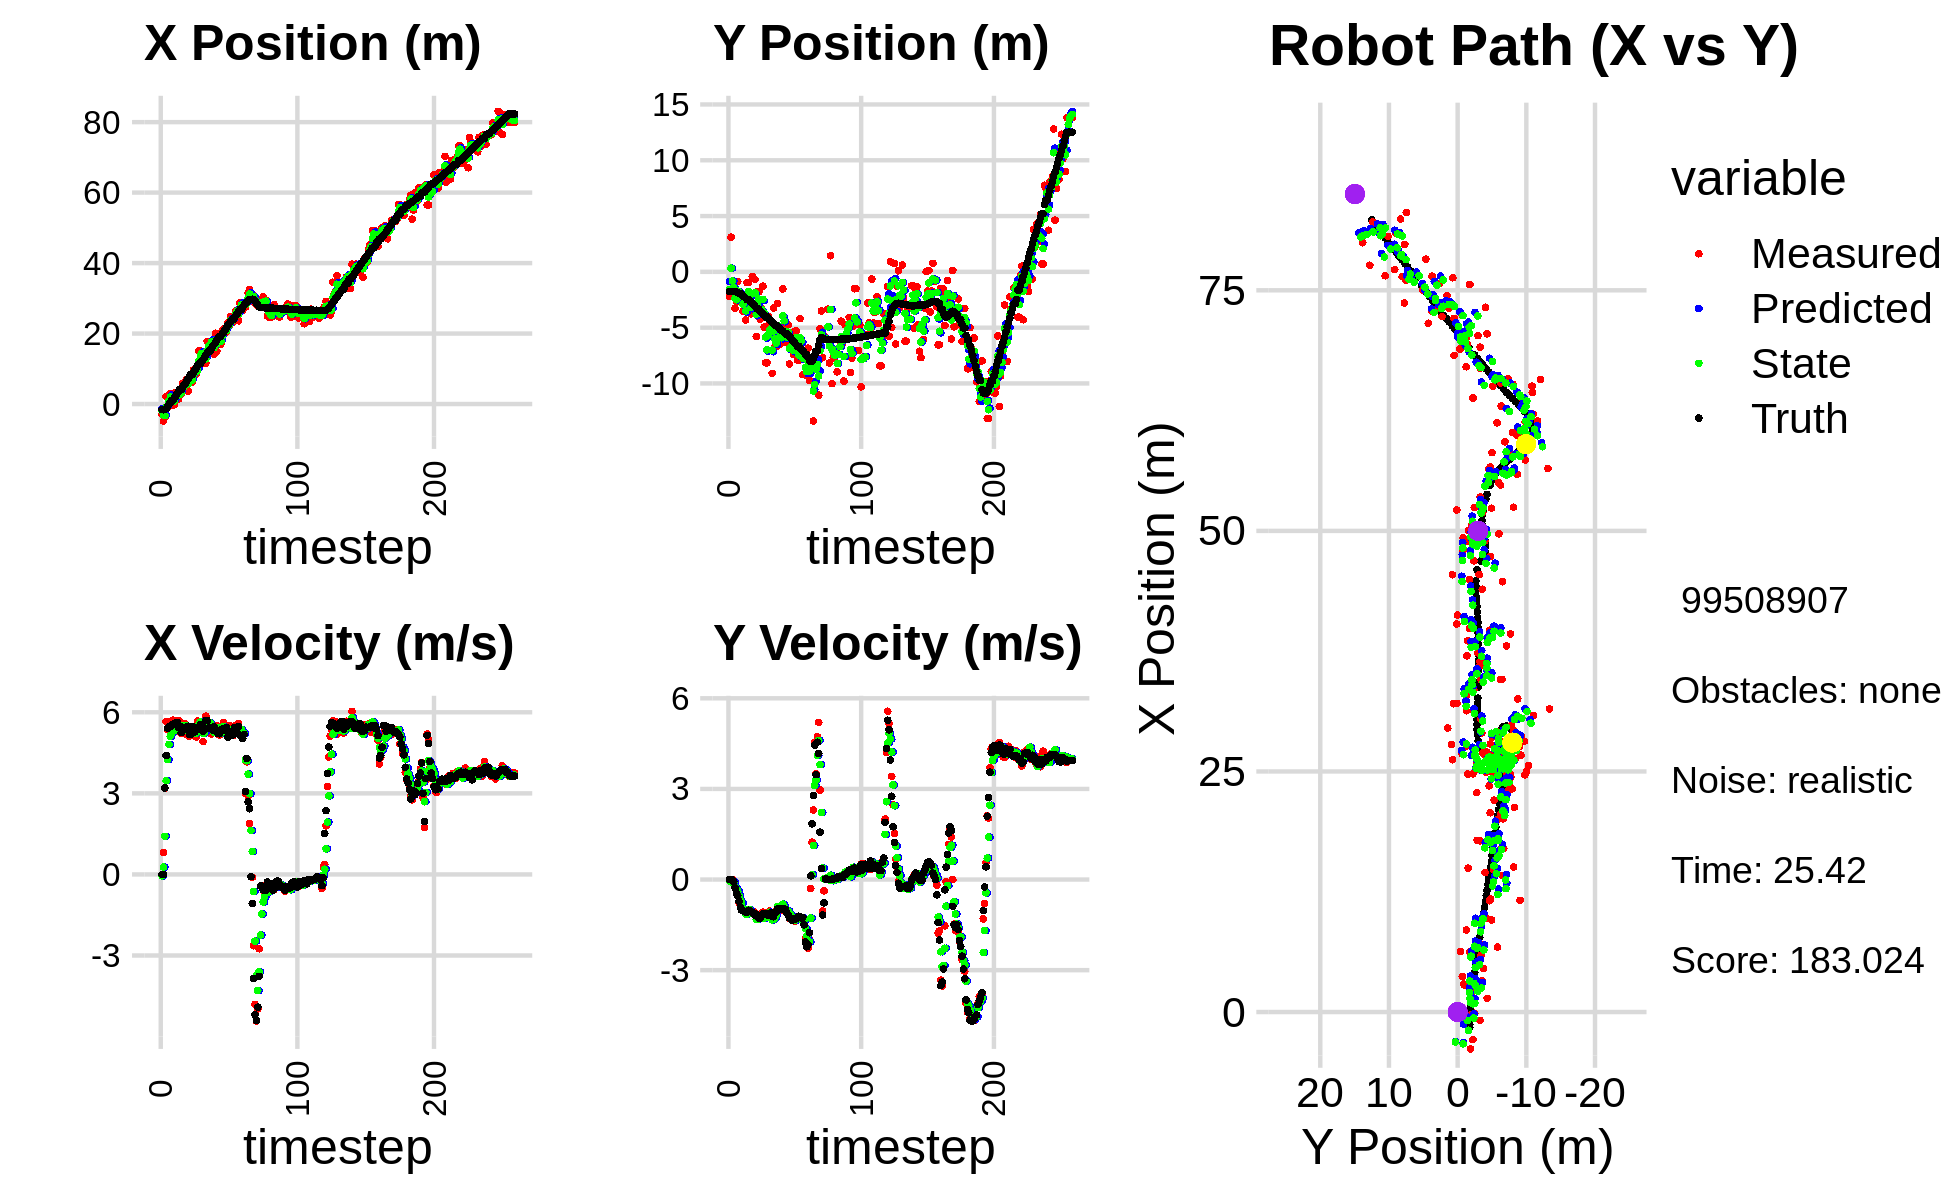

The table this chart was drawn from, first rows:
-2.859750509362467330e+00, -2.214049250014195280e+00, 0.000000000000000000e+00, -0.000000000000000000e+00, 0.000000000000000000e+00, 0.000000000000000000e+00, 0.000000000000000000e+00, 0.000000000000000000e+00, -1.267437236846693516e+00, -8.549789775457714569e-01, 0.000000000000000000e+00, 0.000000000000000000e+00, -1.598587751770806920e+00, -1.757232903846883909e+00, 0.000000000000000000e+00, 0.000000000000000000e+00, 0.000000000000000000e+00, 3.253701434005051851e-04
-2.859750509362467330e+00, -2.214049250014195280e+00, 0.000000000000000000e+00, -0.000000000000000000e+00, -1.267437236846693516e+00, -8.549789775457714569e-01, 0.000000000000000000e+00, 0.000000000000000000e+00, -1.901012016975097918e+00, -1.581970741016859083e+00, -5.202252816270754726e-02, -4.612141754378451530e-02, -1.598587751770806920e+00, -1.757232903846883909e+00, 0.000000000000000000e+00, 0.000000000000000000e+00, 0.000000000000000000e+00, 3.253701434005051851e-04
-4.818298816571549459e+00, 3.111804723866295586e+00, 8.099999691093399123e-01, 2.321750404151055262e-04, -1.906214269791368654e+00, -1.586582882771237601e+00, -5.202252816270754726e-02, -4.612141754378451530e-02, -3.103337690683145134e+00, 3.257261317247279742e-01, 2.716617298815812709e-01, -6.088434453261228757e-02, -1.598587751770806920e+00, -1.757232903846883909e+00, 0.000000000000000000e+00, 0.000000000000000000e+00, 8.000000119209289551e-01, -2.866358554456382990e-04
-3.831228972096555996e+00, -1.874783507519692805e+00, 3.194999352882104571e+00, 1.925747754606878075e-03, -3.076171517694986868e+00, 3.196376972714667364e-01, 2.716617298815812709e-01, -6.088434453261228757e-02, -3.302186871648857824e+00, -8.172715179712746192e-01, 1.410954219163715662e+00, -1.073275044189190286e-01, -1.564713239566441816e+00, -1.757228739673710738e+00, 3.200000000000000178e+00, -1.700000000000000122e-02, 3.200000047683715820e+00, -6.027380004525184631e-04
2.155031919480420388e+00, -2.206875097820683251e+00, 5.658615673796837164e+00, -6.594504978505580373e-02, -3.161091449732486236e+00, -8.280042684131665442e-01, 1.410954219163715662e+00, -1.073275044189190286e-01, -8.776694647532723437e-01, -1.409995555471677431e+00, 3.470279020424246852e+00, -7.559924313819910147e-02, -1.280968427899960904e+00, -1.758346122691132551e+00, 4.399000000000000021e+00, -6.900000000000000577e-02, 5.599999904632568359e+00, 1.165339164435863495e-02
-8.761981879778352189e-01, -3.268110692010949059e+00, 5.354798025517008675e+00, -2.360922217981177573e-01, -5.306415627108476141e-01, -1.417555479785497230e+00, 3.470279020424246852e+00, -7.559924313819910147e-02, -6.237923822014963537e-01, -2.366135813744420613e+00, 4.246512017986784571e+00, -2.481197235471755969e-01, -7.168967723291260752e-01, -1.772490799268789496e+00, 5.410000000000000142e+00, -2.710000000000000187e-01, 5.599999904632568359e+00, 4.406131058931350708e-02
2.432367562893562152e+00, -2.649304030276602884e+00, 5.365561063167573863e+00, -4.073277906202144583e-01, -1.991411804028178634e-01, -2.390947786099138384e+00, 4.246512017986784571e+00, -2.481197235471755969e-01, 9.096286116758074414e-01, -2.499910139971655010e+00, 4.809607040877154738e+00, -3.096897474703364517e-01, -9.199976958251390724e-02, -1.808655617116472270e+00, 5.471000000000000085e+00, -4.420000000000000040e-01, 5.488999843597412109e+00, 7.576989382505416870e-02
2.907255411119136213e+00, -8.619493339162143108e-01, 5.438874070427795360e+00, -5.538392631874168304e-01, 1.390589315763522960e+00, -2.530879114718688871e+00, 4.809607040877154738e+00, -3.096897474703364517e-01, 2.030870928595938540e+00, -1.709742130485014444e+00, 5.115288801388838458e+00, -3.860876518334547813e-01, 4.299957746367228939e-01, -1.853547343667931280e+00, 5.464000000000000412e+00, -5.250000000000000222e-01, 5.488999843597412109e+00, 1.014799699187278748e-01
-3.028246168849999531e-01, -1.896714769961181712e+00, 5.549878936256702033e+00, -7.623978244762099621e-01, 2.542399808734822297e+00, -1.748350895668359994e+00, 5.115288801388838458e+00, -3.860876518334547813e-01, 1.382313470156099511e+00, -1.807053292208431694e+00, 5.222681090301427353e+00, -5.375817974549347289e-01, 1.062072038683821162e+00, -1.926496179491517413e+00, 5.514999999999999680e+00, -7.199999999999999734e-01, 5.561999797821044922e+00, 1.365175098180770874e-01
-3.028246168849999531e-01, -1.896714769961181712e+00, 5.711362009234175474e+00, -7.845810729653737159e-01, 1.904581579186242379e+00, -1.860811471953925267e+00, 5.222681090301427353e+00, -5.375817974549347289e-01, 1.008008187199300743e+00, -1.891573522067554913e+00, 5.372222502896165430e+00, -6.877188855777300880e-01, 1.062072038683821162e+00, -1.926496179491517413e+00, 5.560999999999999943e+00, -9.230000000000000426e-01, 5.637000083923339844e+00, 1.365175098180770874e-01
-1.282036308599944774e-01, -2.484149710454855331e+00, 5.352367120599391015e+00, -9.149122045770617939e-01, 1.545230437488917197e+00, -1.960345410625327967e+00, 5.372222502896165430e+00, -6.877188855777300880e-01, 8.561712653455061384e-01, -2.190076690172293450e+00, 5.317687375844308839e+00, -7.731499603932787679e-01, 1.706126451519513143e+00, -2.024490223939510614e+00, 5.570000000000000284e+00, -1.016999999999999904e+00, 5.637000083923339844e+00, 1.692997217178344727e-01
3.250526487525600139e+00, -3.533982113675917081e+00, 5.521393507023671710e+00, -1.015484113370862751e+00, 1.387940002929937133e+00, -2.267391686211621238e+00, 5.317687375844308839e+00, -7.731499603932787679e-01, 2.159583739818375037e+00, -2.898697864384367051e+00, 5.454877958249845449e+00, -9.736444088258637830e-01, 2.345362901417274770e+00, -2.137774661958903533e+00, 5.567000000000000171e+00, -1.032000000000000028e+00, 5.662000179290771484e+00, 1.818854510784149170e-01
2.743991747531148828e+00, -2.151692636963411065e+00, 5.444374540448432498e+00, -1.035638852967544654e+00, 2.705071535643359670e+00, -2.996062305266953274e+00, 5.454877958249845449e+00, -9.736444088258637830e-01, 2.720831443731433374e+00, -2.614846877799029912e+00, 5.451442363433354643e+00, -1.010838945190908778e+00, 2.989279984888441710e+00, -2.257504449401077196e+00, 5.626000000000000334e+00, -1.060000000000000053e+00, 5.724999904632568359e+00, 1.879760324954986572e-01
1.421516894799097708e+00, -4.304129765459379087e+00, 5.688069756018914624e+00, -1.123683591568129803e+00, 3.265975680074769016e+00, -2.715930772318120745e+00, 5.451442363433354643e+00, -1.010838945190908778e+00, 2.512662479852059594e+00, -3.491410307383147504e+00, 5.502694569706841676e+00, -1.147440383427597688e+00, 3.517749070500638897e+00, -2.360020445586587190e+00, 5.442999999999999616e+00, -1.076000000000000068e+00, 5.547999858856201172e+00, 1.950396001338958740e-01
2.823065519171795934e+00, -9.686592684431949429e-01, 5.307030913649851023e+00, -1.040137875017202340e+00, 3.062931936822743673e+00, -3.606154345725907095e+00, 5.502694569706841676e+00, -1.147440383427597688e+00, 2.959434559768484352e+00, -2.410155868665474266e+00, 5.412428893439973798e+00, -1.140356488385717126e+00, 4.146962404198412777e+00, -2.484312877977520095e+00, 5.491999999999999993e+00, -1.076999999999999957e+00, 5.596000194549560547e+00, 1.935391724109649658e-01
2.823065519171795934e+00, -9.686592684431949429e-01, 5.207675160033808481e+00, -9.956525061382862640e-01, 3.500677449112481909e+00, -2.524191517504045912e+00, 5.412428893439973798e+00, -1.140356488385717126e+00, 3.216784926527618271e+00, -1.767988560409198495e+00, 5.306471773133106140e+00, -9.861443549238334549e-01, 4.146962404198412777e+00, -2.484312877977520095e+00, 5.248000000000000220e+00, -1.016000000000000014e+00, 5.346000194549560547e+00, 1.889096945524215698e-01
5.893257498552989304e+00, -3.397352086347213973e+00, 5.593683642831140723e+00, -1.069453252436238344e+00, 3.747432103840929063e+00, -1.866602995901581963e+00, 5.306471773133106140e+00, -9.861443549238334549e-01, 4.637556196335649084e+00, -2.565180339329233394e+00, 5.487676587806119777e+00, -9.991774820461446494e-01, 4.753886461048357326e+00, -2.602049515892740139e+00, 5.434000000000000163e+00, -1.032000000000000028e+00, 5.531000137329101562e+00, 1.889096945524215698e-01
4.536255538497831807e+00, -3.770114586660249234e+00, 5.405421372680827119e+00, -1.037033192035120788e+00, 5.186323855116261150e+00, -2.665098087533847693e+00, 5.487676587806119777e+00, -9.991774820461446494e-01, 4.916773381704581780e+00, -3.196355373683016587e+00, 5.434845148578721918e+00, -1.069546879013224316e+00, 5.377619981178410669e+00, -2.720764325591702892e+00, 5.442000000000000171e+00, -1.066000000000000059e+00, 5.546000003814697266e+00, 1.895474344491958618e-01
6.293912052908575916e+00, -3.999739149278285222e-01, 5.570812555540981315e+00, -1.103216816639569720e+00, 5.460257896562453972e+00, -3.303310061584339152e+00, 5.434845148578721918e+00, -1.069546879013224316e+00, 5.806672096240410141e+00, -1.969511447888687039e+00, 5.515662038938118350e+00, -1.122557802070073274e+00, 5.896476030193243290e+00, -2.821629808131344674e+00, 5.439000000000000057e+00, -1.084000000000000075e+00, 5.546000003814697266e+00, 1.955055892467498779e-01
6.979068010645899101e+00, -3.609594212577144745e+00, 5.179356400423008822e+00, -1.061432133119148302e+00, 6.358238300134221532e+00, -2.081767228095694477e+00, 5.515662038938118350e+00, -1.122557802070073274e+00, 6.605503985657994015e+00, -2.808211533046874209e+00, 5.388640888382165706e+00, -1.151454017699702348e+00, 6.519191026305223069e+00, -2.946526335494049409e+00, 5.379999999999999893e+00, -1.108000000000000096e+00, 5.493000030517578125e+00, 2.021363526582717896e-01
3.701976060637353960e+00, -6.801928736228619599e-01, 5.420854453236547243e+00, -1.166774546742149976e+00, 7.144368074496210141e+00, -2.923356934816844444e+00, 5.388640888382165706e+00, -1.151454017699702348e+00, 5.728454682721196178e+00, -1.888254954549680065e+00, 5.308938963748231821e+00, -1.187456366648680151e+00, 7.141225099490817740e+00, -3.076690600152051758e+00, 5.482999999999999652e+00, -1.183999999999999941e+00, 5.609000205993652344e+00, 2.120037525892257690e-01
6.745216130584860359e+00, -5.790844725271492521e+00, 5.111675474361242699e+00, -1.129601807146922487e+00, 6.259348579096019272e+00, -2.007000591214548102e+00, 5.308938963748231821e+00, -1.187456366648680151e+00, 6.454475771798509953e+00, -3.803414483893858389e+00, 5.237737583607933622e+00, -1.314523411353076821e+00, 7.773251771940556054e+00, -3.213627623319100568e+00, 5.187999999999999723e+00, -1.159999999999999920e+00, 5.315999984741210938e+00, 2.174893021583557129e-01
6.274154901311974619e+00, -1.772942947210620401e+00, 5.420089372411394102e+00, -1.248388139175635070e+00, 6.978249530159303049e+00, -3.934866825029166293e+00, 5.237737583607933622e+00, -1.314523411353076821e+00, 6.692946674403660978e+00, -2.933193580820556701e+00, 5.296633577886100674e+00, -1.315446749134129067e+00, 8.374253510981668924e+00, -3.349398420486619177e+00, 5.182000000000000384e+00, -1.183999999999999941e+00, 5.710999965667724609e+00, 2.263780981302261353e-01
6.274154901311974619e+00, -1.772942947210620401e+00, 5.412155254987498942e+00, -1.269274070308857638e+00, 7.222610032192271490e+00, -3.064738255733969741e+00, 5.296633577886100674e+00, -1.315446749134129067e+00, 6.835104849310852160e+00, -2.451155012638570607e+00, 5.320303257975434796e+00, -1.232764800516911619e+00, 8.374253510981668924e+00, -3.349398420486619177e+00, 5.450000000000000178e+00, -1.274999999999999911e+00, 5.597000122070312500e+00, 2.303597331047058105e-01
9.726043760638161118e+00, -4.239382849717836521e+00, 5.283642154334229346e+00, -1.239134811793709323e+00, 7.367135175108395551e+00, -2.574431492690261614e+00, 5.320303257975434796e+00, -1.232764800516911619e+00, 8.337038283122179649e+00, -3.348665925596394644e+00, 5.368672667972151480e+00, -1.214228410571566830e+00, 9.009835481346366137e+00, -3.497106716814743166e+00, 5.450000000000000178e+00, -1.274999999999999911e+00, 5.597000122070312500e+00, 2.303597331047058105e-01
9.636478644526386361e+00, -3.276619808505248255e+00, 5.369253534615417323e+00, -1.223995565718783096e+00, 8.873905549919394176e+00, -3.470088766653551371e+00, 5.368672667972151480e+00, -1.214228410571566830e+00, 9.187754284754417355e+00, -3.379029076170777302e+00, 5.389627619011570836e+00, -1.211883143358832626e+00, 9.629136323524893015e+00, -3.641097233381271892e+00, 5.275999999999999801e+00, -1.187999999999999945e+00, 5.407999992370605469e+00, 2.241336554288864136e-01
8.530042886267018787e+00, -1.282136247654996453e+00, 5.086986369094160132e+00, -1.078224325920944082e+00, 9.726717046655574350e+00, -3.500217390506660475e+00, 5.389627619011570836e+00, -1.211883143358832626e+00, 9.226819666651822516e+00, -2.464030454949371673e+00, 5.227655176295982642e+00, -1.184424899824607857e+00, 1.024313855156626651e+01, -3.776682661435345256e+00, 5.424000000000000377e+00, -1.139999999999999902e+00, 5.543000221252441406e+00, 2.088661640882492065e-01
9.571745157218792599e+00, -4.950701282162866868e+00, 5.673374618971788408e+00, -1.181036120130768863e+00, 9.749585184281420069e+00, -2.582472944931832437e+00, 5.227655176295982642e+00, -1.184424899824607857e+00, 9.687309179362133094e+00, -3.697434862340793771e+00, 5.413516738260181427e+00, -1.282279043691732623e+00, 1.086248516993686586e+01, -3.905926273730844667e+00, 5.416000000000000369e+00, -1.125999999999999890e+00, 5.531000137329101562e+00, 2.052404880523681641e-01
1.506489753712032531e+01, -8.151960657674672817e+00, 5.423959483650257596e+00, -1.127946406994577044e+00, 1.022866085318815088e+01, -3.825662766709966967e+00, 5.413516738260181427e+00, -1.282279043691732623e+00, 1.221925373299944440e+01, -5.848891349440975773e+00, 5.549306270808973096e+00, -1.166125506927075950e+00, 1.148467564557188680e+01, -4.035335825351040739e+00, 5.415000000000000036e+00, -1.127000000000000002e+00, 5.531000137329101562e+00, 2.050339877605438232e-01
1.506489753712032531e+01, -8.151960657674672817e+00, 5.607042862740806655e+00, -1.166019744424198423e+00, 1.277418436008034242e+01, -5.965503900133683146e+00, 5.549306270808973096e+00, -1.166125506927075950e+00, 1.371833354053647724e+01, -6.991991466597885285e+00, 5.636208677552716928e+00, -1.257828540296415776e+00, 1.148467564557188680e+01, -4.035335825351040739e+00, 5.551999999999999602e+00, -1.165000000000000036e+00, 5.672999858856201172e+00, 2.050339877605438232e-01
1.450265622133281873e+01, -3.997150422053588947e+00, 5.520011638582820623e+00, -1.162045690104246631e+00, 1.428195440829174956e+01, -7.117774320627527018e+00, 5.636208677552716928e+00, -1.257828540296415776e+00, 1.436993842879527961e+01, -5.650475539618978971e+00, 5.592489340300497602e+00, -1.255199784977139243e+00, 1.211271977433347757e+01, -4.166628883740896683e+00, 5.549999999999999822e+00, -1.173999999999999932e+00, 5.672999858856201172e+00, 2.074854671955108643e-01
1.157160508601761251e+01, -4.636474297577025894e+00, 4.917415463695562039e+00, -1.043912668195571047e+00, 1.492918736282532954e+01, -5.775995518116692651e+00, 5.592489340300497602e+00, -1.255199784977139243e+00, 1.353085621685712248e+01, -5.238485242244657947e+00, 5.212504134464912120e+00, -1.081386986713934073e+00, 1.263947796757366149e+01, -4.278192803937812982e+00, 5.293000000000000149e+00, -1.114000000000000101e+00, 5.408999919891357422e+00, 2.091833949089050293e-01
1.174320697731254270e+01, -4.799012230384898992e+00, 5.442904980433620032e+00, -1.125233464338366129e+00, 1.405210663030361395e+01, -5.346623940916050977e+00, 5.212504134464912120e+00, -1.081386986713934073e+00, 1.310752794814978195e+01, -5.089610659870952958e+00, 5.248380676252962118e+00, -1.105857972682220192e+00, 1.325315976148221964e+01, -4.406942174944945556e+00, 5.400999999999999801e+00, -1.102999999999999980e+00, 5.513000011444091797e+00, 2.038620859384536743e-01
1.161235880785227437e+01, -9.095141695244452151e+00, 5.856037577141136374e+00, -1.216217191241454110e+00, 1.363236601577507834e+01, -5.200196457139174555e+00, 5.248380676252962118e+00, -1.105857972682220192e+00, 1.281591717781757289e+01, -7.019944938313611438e+00, 5.453501939687771305e+00, -1.333459446797020664e+00, 1.387293934794563199e+01, -4.533771322510690815e+00, 5.695000000000000284e+00, -1.217000000000000082e+00, 5.823999881744384766e+00, 2.047749310731887817e-01
1.779018831212756524e+01, -3.236952469404057897e+00, 5.571406821271480680e+00, -1.194415970347909361e+00, 1.336126737178635082e+01, -7.153290882993313282e+00, 5.453501939687771305e+00, -1.333459446797020664e+00, 1.518686210348477239e+01, -5.298471021319194563e+00, 5.624206231908535081e+00, -1.319618322815839795e+00, 1.451621556236286281e+01, -4.670980260492242131e+00, 5.692999999999999616e+00, -1.229000000000000092e+00, 5.823999881744384766e+00, 2.111865282058715820e-01
1.696592867347538558e+01, -6.707629369309883849e+00, 5.541722008799971455e+00, -1.131218250669969949e+00, 1.574928272667562545e+01, -5.430432853600778209e+00, 5.624206231908535081e+00, -1.319618322815839795e+00, 1.624796973601250727e+01, -6.022892427633292911e+00, 5.621953667500472207e+00, -1.260085116075998712e+00, 1.504560208267238330e+01, -4.782358930626033455e+00, 5.418999999999999595e+00, -1.102999999999999980e+00, 5.530000209808349609e+00, 2.013612091541290283e-01
1.696592867347538558e+01, -6.707629369309883849e+00, 5.576249214553103961e+00, -1.026813304534584859e+00, 1.681016510276255360e+01, -6.148900939240892427e+00, 5.621953667500472207e+00, -1.260085116075998712e+00, 1.687315001394531677e+01, -6.406328220046856536e+00, 5.606629633008584968e+00, -1.156938660552686571e+00, 1.504560208267238330e+01, -4.782358930626033455e+00, 5.427999999999999936e+00, -1.056000000000000050e+00, 5.530000209808349609e+00, 1.821005791425704956e-01
1.784651446322918389e+01, -2.848513171823360501e+00, 5.194664606096470294e+00, -9.565481248962149907e-01, 1.743381297724617696e+01, -6.522022086102125193e+00, 5.606629633008584968e+00, -1.156938660552686571e+00, 1.759357195046808542e+01, -4.816292951632850539e+00, 5.441586347939791679e+00, -8.869995868285005525e-01, 1.566906476026698058e+01, -4.904488609485880168e+00, 5.395999999999999908e+00, -9.679999999999999716e-01, 5.481999874114990234e+00, 1.821005791425704956e-01
1.483840501258409894e+01, -5.206182972710252876e+00, 5.453485053738753585e+00, -9.809080194841215405e-01, 1.813773058526206583e+01, -4.904992910315700172e+00, 5.441586347939791679e+00, -8.869995868285005525e-01, 1.678019534540730007e+01, -5.051780587128213540e+00, 5.357088162421530519e+00, -9.230337516201110315e-01, 1.628764462407006164e+01, -5.016237066738022499e+00, 5.347000000000000419e+00, -9.529999999999999583e-01, 5.431000232696533203e+00, 1.779651790857315063e-01
1.418927788677161850e+01, -6.496972368337189607e+00, 5.325420081058402033e+00, -9.357086413762824018e-01, 1.731590416164945267e+01, -5.144083962290224576e+00, 5.357088162421530519e+00, -9.230337516201110315e-01, 1.602837601557019909e+01, -5.769895360030300679e+00, 5.258640362612948316e+00, -9.856848804999653879e-01, 1.690624546944899365e+01, -5.126545475782951833e+00, 5.469999999999999751e+00, -9.599999999999999645e-01, 5.553999900817871094e+00, 1.739306747913360596e-01
2.007136964747296304e+01, -5.952239857818478086e+00, 5.399949483417758600e+00, -9.449170314546387894e-01, 1.655424005183149561e+01, -5.868463848080296863e+00, 5.258640362612948316e+00, -9.856848804999653879e-01, 1.800516311484226151e+01, -5.906719959186000679e+00, 5.414599124136735497e+00, -9.677739041976616274e-01, 1.753205609306425572e+01, -5.235585020629598851e+00, 5.352000000000000313e+00, -9.679999999999999716e-01, 5.439000129699707031e+00, 1.732323467731475830e-01
1.494555735524904705e+01, -1.529551789834969533e+00, 5.503080119919538937e+00, -1.015542894783413530e+00, 1.854662302725593648e+01, -6.003497349605766864e+00, 5.414599124136735497e+00, -9.677739041976616274e-01, 1.706678275951708201e+01, -3.940569965929847651e+00, 5.354671541507061150e+00, -8.151878021527158014e-01, 1.804685521060074649e+01, -5.327765034329261518e+00, 5.347000000000000419e+00, -9.979999999999999982e-01, 5.439000129699707031e+00, 1.824877411127090454e-01
1.831704887726379027e+01, -4.747946070237688332e+00, 5.453845617230288489e+00, -1.028625345096544796e+00, 1.760224991366778724e+01, -4.022088746145119131e+00, 5.354671541507061150e+00, -8.151878021527158014e-01, 1.789885135199061139e+01, -4.380065431342107019e+00, 5.416510268779181736e+00, -8.978282358406151076e-01, 1.865992283777423211e+01, -5.443118141187724746e+00, 5.208999999999999631e+00, -9.779999999999999805e-01, 5.300000190734863281e+00, 1.864157021045684814e-01
1.699888706193676668e+01, -6.337228105293007729e+00, 5.151889315939850889e+00, -1.005006585646065487e+00, 1.844050237886852983e+01, -4.469848254926168885e+00, 5.416510268779181736e+00, -8.978282358406151076e-01, 1.784073109522064016e+01, -5.326841840495834646e+00, 5.264153223805133841e+00, -1.036127066429331611e+00, 1.925964856102709177e+01, -5.556631133824389224e+00, 5.206999999999999851e+00, -9.909999999999999920e-01, 5.300000190734863281e+00, 1.926558613777160645e-01
1.699888706193676668e+01, -6.337228105293007729e+00, 5.225501567933607205e+00, -1.019366521099078327e+00, 1.836714641760115185e+01, -5.430454547138768184e+00, 5.264153223805133841e+00, -1.036127066429331611e+00, 1.780309739728203766e+01, -5.865525389981925741e+00, 5.210463762374028640e+00, -1.020739566704410572e+00, 1.925964856102709177e+01, -5.556631133824389224e+00, 5.354000000000000092e+00, -1.114999999999999991e+00, 5.468999862670898438e+00, 2.120780795812606812e-01
2.070702779271954341e+01, -4.747365580874066460e+00, 5.237957068406070782e+00, -1.127815421008034669e+00, 1.832414377351944168e+01, -5.967599346652367132e+00, 5.210463762374028640e+00, -1.020739566704410572e+00, 1.930548502245630260e+01, -5.407369086339461006e+00, 5.286930157730754587e+00, -1.035487411880853470e+00, 1.987466454461823773e+01, -5.681646631278207238e+00, 5.323000000000000398e+00, -1.165000000000000036e+00, 5.448999881744384766e+00, 2.120780795812606812e-01
2.127280223371446510e+01, -8.255284832138201523e+00, 5.627909802618390245e+00, -1.299541272140339432e+00, 1.983417803822937842e+01, -5.510917827527546109e+00, 5.286930157730754587e+00, -1.035487411880853470e+00, 2.043458797843410935e+01, -6.851280201839392348e+00, 5.471874270900394244e+00, -1.123464713799639414e+00, 2.038501667958660235e+01, -5.794975565648979199e+00, 5.405999999999999694e+00, -1.274999999999999911e+00, 5.553999900817871094e+00, 2.269326001405715942e-01
2.007477885478076018e+01, -6.622856900781320277e+00, 5.240688269070662209e+00, -1.242652063609862578e+00, 2.098177540552415010e+01, -6.963626673219356356e+00, 5.471874270900394244e+00, -1.123464713799639414e+00, 2.060284337039292879e+01, -6.805728778146633573e+00, 5.348338447626183267e+00, -1.180268451504553617e+00, 2.100383400901194264e+01, -5.939650343343978456e+00, 5.400000000000000355e+00, -1.300999999999999934e+00, 5.553999900817871094e+00, 2.328164577484130859e-01
2.056214952428132037e+01, -6.238778622197037826e+00, 5.205130267142477507e+00, -1.308170098895868216e+00, 2.113767721515554854e+01, -6.923755623297088491e+00, 5.348338447626183267e+00, -1.180268451504553617e+00, 2.089731423553385525e+01, -6.600308432089500243e+00, 5.271442479196038811e+00, -1.240170608642983341e+00, 2.162665963138127623e+01, -6.090594098705700787e+00, 5.432999999999999829e+00, -1.348000000000000087e+00, 5.598000049591064453e+00, 2.462236583232879639e-01
2.298377948982473384e+01, -7.403107927546352940e+00, 5.136317814992184871e+00, -1.327125646676579729e+00, 2.142445848345345993e+01, -6.724325492953798999e+00, 5.271442479196038811e+00, -1.240170608642983341e+00, 2.206288338361314771e+01, -7.030216856827302685e+00, 5.255973812647392940e+00, -1.317612066718557573e+00, 2.222251534411768148e+01, -6.243176744778721421e+00, 5.075999999999999623e+00, -1.314000000000000057e+00, 5.243000030517578125e+00, 2.528507411479949951e-01
2.201486009351771855e+01, -5.325225876034825667e+00, 5.517917726453124949e+00, -1.384668350117695290e+00, 2.258848076487788603e+01, -7.161978063499158331e+00, 5.255973812647392940e+00, -1.317612066718557573e+00, 2.235882276300603522e+01, -6.273042843926254442e+00, 5.352464514157548869e+00, -1.359948979950606152e+00, 2.281648945741604706e+01, -6.394949720562641104e+00, 5.182000000000000384e+00, -1.308000000000000052e+00, 5.343999862670898438e+00, 2.458635270595550537e-01
2.478275954660181668e+01, -5.297868774884128662e+00, 5.254102482620373493e+00, -1.293570897340344361e+00, 2.289406921442179055e+01, -6.409037741921315146e+00, 5.352464514157548869e+00, -1.359948979950606152e+00, 2.366894510971723520e+01, -5.908912781886430210e+00, 5.361667466780192015e+00, -1.278497135771435200e+00, 2.330836892062700727e+01, -6.517250345330778849e+00, 5.283000000000000362e+00, -1.300000000000000044e+00, 5.440000057220458984e+00, 2.414009571075439453e-01
2.318828332365538358e+01, -7.911228226524225526e+00, 5.309899081770511842e+00, -1.280005693191870186e+00, 2.420511185639525564e+01, -6.036762495463573686e+00, 5.361667466780192015e+00, -1.278497135771435200e+00, 2.378537187141319720e+01, -6.953163045188257563e+00, 5.311908951736842077e+00, -1.266476536937811259e+00, 2.391255021032158368e+01, -6.664742276759247908e+00, 5.158999999999999808e+00, -1.243999999999999995e+00, 5.307000160217285156e+00, 2.365472614765167236e-01
2.318828332365538358e+01, -7.911228226524225526e+00, 5.139772600938034230e+00, -1.238994958209001407e+00, 2.431656276658688043e+01, -7.079810698882038622e+00, 5.311908951736842077e+00, -1.266476536937811259e+00, 2.384800831636201934e+01, -7.455033423786153080e+00, 5.207627505725608508e+00, -1.281809921427250920e+00, 2.391255021032158368e+01, -6.664742276759247908e+00, 5.166000000000000369e+00, -1.215999999999999970e+00, 5.307000160217285156e+00, 2.365472614765167236e-01
2.491792458306192515e+01, -4.186785028259575547e+00, 5.487289899082193223e+00, -1.272924743678235382e+00, 2.436877106693458117e+01, -7.583214415928877905e+00, 5.207627505725608508e+00, -1.281809921427250920e+00, 2.460162092352529228e+01, -5.914286138224982281e+00, 5.342186075653245325e+00, -1.298265475025331961e+00, 2.451545739114225242e+01, -6.807160661375823096e+00, 5.435999999999999943e+00, -1.260999999999999899e+00, 5.579999923706054688e+00, 2.279451936483383179e-01
2.638083064519830145e+01, -6.367939757206786844e+00, 5.311527552516631445e+00, -1.268934861952960347e+00, 2.513583953109061753e+01, -6.044112685727515810e+00, 5.342186075653245325e+00, -1.298265475025331961e+00, 2.564746085240345863e+01, -6.190490363628952331e+00, 5.362875607179979021e+00, -1.293216611278034556e+00, 2.513220143327597356e+01, -6.952589796251692711e+00, 5.301999999999999602e+00, -1.268000000000000016e+00, 5.451000213623046875e+00, 2.345065772533416748e-01
2.668943953474496666e+01, -9.212645338741854317e+00, 5.456397903952169948e+00, -1.268908414196333601e+00, 2.618374841312145662e+01, -6.319812024756755520e+00, 5.362875607179979021e+00, -1.293216611278034556e+00, 2.639415382352461492e+01, -7.745473477318097544e+00, 5.416618308942369175e+00, -1.267917161566039175e+00, 2.564689278610907763e+01, -7.074703977865447690e+00, 5.432000000000000384e+00, -1.250000000000000000e+00, 5.573999881744384766e+00, 2.284929305315017700e-01
2.362073874424409325e+01, -7.481913671644091934e+00, 5.585850549180261027e+00, -1.446089009056684915e+00, 2.693581565441885317e+01, -7.872265193474701661e+00, 5.416618308942369175e+00, -1.267917161566039175e+00, 2.557565031491246543e+01, -7.688357271089076406e+00, 5.399003906987916324e+00, -1.356869995208545010e+00, 2.625212979292852111e+01, -7.216154382440949533e+00, 5.472999999999999865e+00, -1.497000000000000108e+00, 5.673999786376953125e+00, 2.533227205276489258e-01
2.872855853977246809e+01, -9.227860854837649285e+00, 5.140569938994836718e+00, -1.964063977874156652e+00, 2.611555070561125547e+01, -7.824044270609930685e+00, 5.399003906987916324e+00, -1.356869995208545010e+00, 2.718459772307381428e+01, -8.584286006016796478e+00, 5.359391681614320113e+00, -1.616852697082657331e+00, 2.686968255041654885e+01, -7.404264734336272191e+00, 5.152999999999999581e+00, -2.065999999999999837e+00, 5.552000045776367188e+00, 3.649556636810302734e-01
2.872855853977246809e+01, -9.227860854837649285e+00, 5.295637452373649801e+00, -2.023310816411557855e+00, 2.772053689123524478e+01, -8.745971275725061389e+00, 5.359391681614320113e+00, -1.616852697082657331e+00, 2.813382386048154871e+01, -8.932260182621448052e+00, 5.359487397573783340e+00, -1.867990958117172084e+00, 2.686968255041654885e+01, -7.404264734336272191e+00, 5.121999999999999886e+00, -2.225000000000000089e+00, 5.584000110626220703e+00, 3.649556636810302734e-01
2.652633529833989456e+01, -6.841869579207289220e+00, 5.166279410991508669e+00, -2.272508228898076688e+00, 2.866977260023892882e+01, -9.119059278433164550e+00, 5.359487397573783340e+00, -1.867990958117172084e+00, 2.778291733531377616e+01, -8.028524103904230103e+00, 5.218625690644348225e+00, -2.053229436607951985e+00, 2.745978569934713676e+01, -7.649892138111623829e+00, 5.030000000000000249e+00, -2.153000000000000025e+00, 5.471000194549560547e+00, 4.144006967544555664e-01
... 199 more rows
